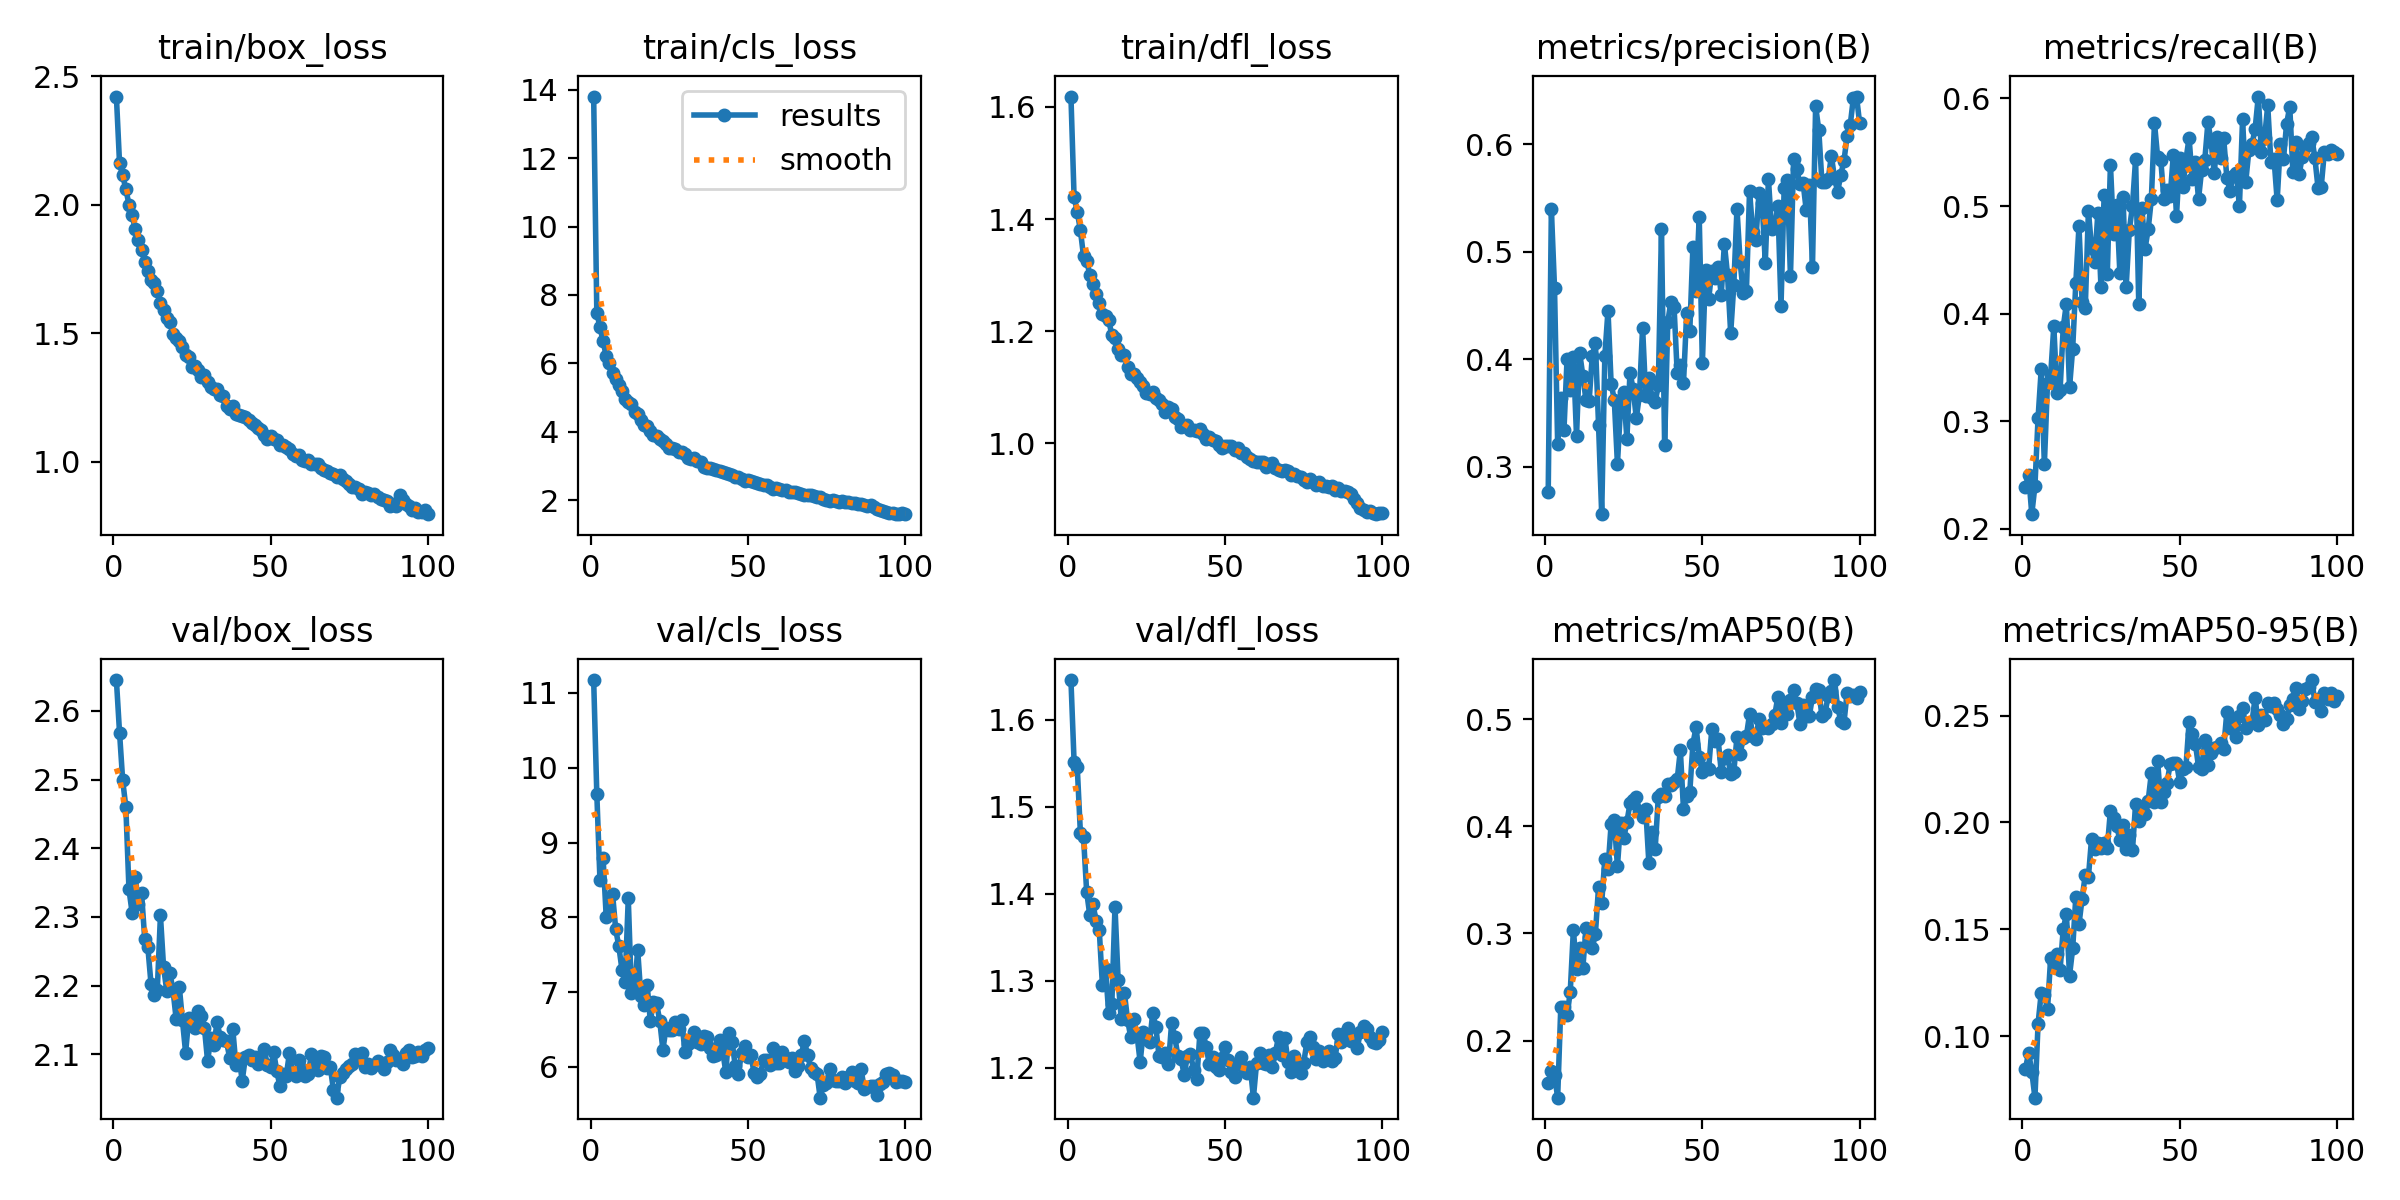

Values plotted in this chart, from the file beside it:
epoch, time, train/box_loss, train/cls_loss, train/dfl_loss, metrics/precision(B), metrics/recall(B), metrics/mAP50(B), metrics/mAP50-95(B), val/box_loss, val/cls_loss, val/dfl_loss, lr/pg0, lr/pg1, lr/pg2
1, 397.2, 2.42, 13.8, 1.618, 0.2768, 0.2394, 0.1601, 0.08486, 2.645, 11.17, 1.646, 0.0001584, 0.0001584, 0.0001584
2, 775.4, 2.161, 7.486, 1.439, 0.5395, 0.2502, 0.1721, 0.09241, 2.569, 9.649, 1.552, 0.0003139, 0.0003139, 0.0003139
3, 1152, 2.114, 7.051, 1.413, 0.4666, 0.2137, 0.1682, 0.08349, 2.499, 8.499, 1.546, 0.0004663, 0.0004663, 0.0004663
4, 1529, 2.06, 6.648, 1.38, 0.321, 0.2399, 0.1468, 0.07132, 2.46, 8.792, 1.47, 0.0004619, 0.0004619, 0.0004619
5, 1906, 2, 6.205, 1.334, 0.3638, 0.3032, 0.2316, 0.106, 2.34, 7.998, 1.465, 0.0004572, 0.0004572, 0.0004572
6, 2283, 1.959, 5.997, 1.326, 0.3342, 0.3483, 0.2312, 0.1203, 2.306, 8.05, 1.402, 0.0004524, 0.0004524, 0.0004524
7, 2659, 1.904, 5.729, 1.301, 0.4007, 0.26, 0.2236, 0.1196, 2.358, 8.318, 1.375, 0.0004477, 0.0004477, 0.0004477
8, 3036, 1.862, 5.554, 1.284, 0.3716, 0.336, 0.2454, 0.1127, 2.319, 7.842, 1.388, 0.000443, 0.000443, 0.000443
9, 3412, 1.825, 5.354, 1.266, 0.4024, 0.3427, 0.3034, 0.1367, 2.334, 7.612, 1.369, 0.0004383, 0.0004383, 0.0004383
10, 3789, 1.779, 5.196, 1.25, 0.3285, 0.3884, 0.2664, 0.1342, 2.268, 7.299, 1.359, 0.0004336, 0.0004336, 0.0004336
11, 4166, 1.741, 4.959, 1.231, 0.406, 0.3266, 0.2866, 0.1385, 2.256, 7.142, 1.295, 0.0004289, 0.0004289, 0.0004289
12, 4543, 1.709, 4.853, 1.227, 0.3849, 0.3292, 0.2677, 0.1312, 2.203, 8.253, 1.313, 0.0004242, 0.0004242, 0.0004242
13, 4919, 1.696, 4.816, 1.221, 0.3621, 0.3874, 0.3046, 0.1501, 2.187, 6.994, 1.263, 0.0004195, 0.0004195, 0.0004195
14, 5295, 1.663, 4.565, 1.193, 0.361, 0.4094, 0.2963, 0.157, 2.194, 7.064, 1.274, 0.0004147, 0.0004147, 0.0004147
15, 5672, 1.618, 4.503, 1.188, 0.4031, 0.3316, 0.2862, 0.1284, 2.302, 7.559, 1.385, 0.00041, 0.00041, 0.00041
16, 6048, 1.592, 4.331, 1.168, 0.4153, 0.3675, 0.2999, 0.1411, 2.227, 6.952, 1.301, 0.0004053, 0.0004053, 0.0004053
17, 6424, 1.561, 4.202, 1.158, 0.3389, 0.4289, 0.3434, 0.1653, 2.193, 6.823, 1.256, 0.0004006, 0.0004006, 0.0004006
18, 6801, 1.545, 4.179, 1.157, 0.2561, 0.4812, 0.3284, 0.1524, 2.219, 7.101, 1.286, 0.0003959, 0.0003959, 0.0003959
19, 7178, 1.499, 4.03, 1.137, 0.4035, 0.4108, 0.3698, 0.1645, 2.193, 6.614, 1.255, 0.0003912, 0.0003912, 0.0003912
20, 7554, 1.483, 3.909, 1.124, 0.4453, 0.4054, 0.3602, 0.1755, 2.151, 6.87, 1.236, 0.0003865, 0.0003865, 0.0003865
21, 7931, 1.469, 3.881, 1.124, 0.3775, 0.4956, 0.4021, 0.1745, 2.198, 6.851, 1.256, 0.0003818, 0.0003818, 0.0003818
22, 8308, 1.446, 3.799, 1.116, 0.3625, 0.4612, 0.4058, 0.1924, 2.149, 6.617, 1.238, 0.000377, 0.000377, 0.000377
23, 8685, 1.418, 3.722, 1.11, 0.3028, 0.4477, 0.3624, 0.1874, 2.102, 6.23, 1.207, 0.0003723, 0.0003723, 0.0003723
24, 9062, 1.407, 3.629, 1.103, 0.3559, 0.4938, 0.4034, 0.1905, 2.152, 6.516, 1.242, 0.0003676, 0.0003676, 0.0003676
25, 9438, 1.37, 3.528, 1.09, 0.3701, 0.4244, 0.3886, 0.188, 2.143, 6.487, 1.234, 0.0003629, 0.0003629, 0.0003629
26, 9816, 1.373, 3.529, 1.089, 0.3261, 0.5099, 0.4037, 0.1903, 2.139, 6.491, 1.23, 0.0003582, 0.0003582, 0.0003582
27, 10194, 1.357, 3.493, 1.092, 0.3877, 0.4366, 0.4212, 0.1881, 2.163, 6.599, 1.263, 0.0003535, 0.0003535, 0.0003535
28, 10571, 1.33, 3.398, 1.081, 0.3723, 0.5386, 0.4249, 0.2056, 2.155, 6.505, 1.247, 0.0003488, 0.0003488, 0.0003488
29, 10949, 1.337, 3.409, 1.078, 0.3456, 0.4742, 0.4272, 0.2022, 2.138, 6.623, 1.214, 0.0003441, 0.0003441, 0.0003441
30, 11325, 1.31, 3.348, 1.071, 0.3669, 0.5014, 0.4143, 0.1983, 2.089, 6.202, 1.213, 0.0003393, 0.0003393, 0.0003393
31, 11704, 1.292, 3.231, 1.056, 0.4296, 0.4375, 0.4087, 0.1918, 2.124, 6.305, 1.217, 0.0003346, 0.0003346, 0.0003346
32, 12081, 1.283, 3.213, 1.064, 0.3656, 0.5086, 0.416, 0.1988, 2.114, 6.363, 1.205, 0.0003299, 0.0003299, 0.0003299
33, 12460, 1.285, 3.218, 1.061, 0.3825, 0.4251, 0.3654, 0.1874, 2.147, 6.471, 1.251, 0.0003252, 0.0003252, 0.0003252
34, 12837, 1.259, 3.135, 1.047, 0.3645, 0.4775, 0.3949, 0.1941, 2.125, 6.332, 1.236, 0.0003205, 0.0003205, 0.0003205
35, 13214, 1.257, 3.117, 1.044, 0.3607, 0.5, 0.3789, 0.1869, 2.121, 6.309, 1.213, 0.0003158, 0.0003158, 0.0003158
36, 13592, 1.219, 2.958, 1.03, 0.3758, 0.5438, 0.4277, 0.2088, 2.119, 6.413, 1.21, 0.0003111, 0.0003111, 0.0003111
37, 13969, 1.206, 2.941, 1.032, 0.5208, 0.4095, 0.4299, 0.2007, 2.095, 6.4, 1.192, 0.0003064, 0.0003064, 0.0003064
38, 14348, 1.217, 2.925, 1.032, 0.3204, 0.4983, 0.4281, 0.2063, 2.137, 6.258, 1.214, 0.0003016, 0.0003016, 0.0003016
39, 14727, 1.187, 2.908, 1.024, 0.4346, 0.4604, 0.4398, 0.2038, 2.084, 6.141, 1.216, 0.0002969, 0.0002969, 0.0002969
40, 15104, 1.183, 2.873, 1.024, 0.4537, 0.4785, 0.4388, 0.2102, 2.094, 6.157, 1.198, 0.0002922, 0.0002922, 0.0002922
41, 15482, 1.178, 2.861, 1.022, 0.4489, 0.5062, 0.4409, 0.223, 2.062, 6.354, 1.187, 0.0002875, 0.0002875, 0.0002875
42, 15861, 1.175, 2.818, 1.025, 0.3875, 0.5774, 0.4438, 0.2097, 2.095, 6.214, 1.24, 0.0002828, 0.0002828, 0.0002828
43, 16240, 1.165, 2.778, 1.018, 0.3945, 0.5455, 0.4708, 0.2288, 2.099, 5.932, 1.241, 0.0002781, 0.0002781, 0.0002781
44, 16618, 1.151, 2.751, 1.008, 0.3778, 0.5428, 0.4158, 0.2095, 2.092, 6.458, 1.224, 0.0002734, 0.0002734, 0.0002734
45, 16997, 1.145, 2.734, 1.012, 0.4426, 0.5065, 0.4281, 0.2144, 2.096, 6.34, 1.204, 0.0002687, 0.0002687, 0.0002687
46, 17376, 1.132, 2.666, 1.007, 0.4262, 0.5153, 0.4319, 0.2185, 2.086, 6.013, 1.212, 0.0002639, 0.0002639, 0.0002639
47, 17758, 1.123, 2.667, 1.004, 0.5048, 0.5093, 0.4768, 0.2275, 2.092, 5.907, 1.201, 0.0002592, 0.0002592, 0.0002592
48, 18143, 1.106, 2.612, 0.9965, 0.4639, 0.5479, 0.4925, 0.2279, 2.107, 6.187, 1.197, 0.0002545, 0.0002545, 0.0002545
49, 18527, 1.089, 2.552, 0.9915, 0.5326, 0.4908, 0.4647, 0.228, 2.084, 6.283, 1.211, 0.0002498, 0.0002498, 0.0002498
50, 18908, 1.099, 2.579, 0.995, 0.3963, 0.5446, 0.4506, 0.219, 2.081, 6.139, 1.224, 0.0002451, 0.0002451, 0.0002451
51, 19286, 1.09, 2.549, 0.9956, 0.4832, 0.5174, 0.4539, 0.225, 2.103, 6.158, 1.21, 0.0002404, 0.0002404, 0.0002404
52, 19664, 1.087, 2.541, 0.9946, 0.4559, 0.543, 0.4537, 0.226, 2.075, 5.914, 1.196, 0.0002357, 0.0002357, 0.0002357
53, 20043, 1.068, 2.488, 0.9883, 0.482, 0.5634, 0.4906, 0.2468, 2.053, 5.867, 1.19, 0.000231, 0.000231, 0.000231
54, 20421, 1.067, 2.473, 0.9914, 0.4756, 0.5252, 0.4797, 0.2416, 2.071, 5.902, 1.206, 0.0002262, 0.0002262, 0.0002262
55, 20799, 1.058, 2.452, 0.9838, 0.4856, 0.5406, 0.4813, 0.2369, 2.069, 6.099, 1.213, 0.0002215, 0.0002215, 0.0002215
56, 21177, 1.052, 2.452, 0.9835, 0.4601, 0.5066, 0.4508, 0.226, 2.102, 6.091, 1.199, 0.0002168, 0.0002168, 0.0002168
57, 21556, 1.033, 2.379, 0.9759, 0.5075, 0.534, 0.4634, 0.2252, 2.073, 6.032, 1.194, 0.0002121, 0.0002121, 0.0002121
58, 21935, 1.023, 2.332, 0.9717, 0.4784, 0.5431, 0.4662, 0.2384, 2.069, 6.259, 1.201, 0.0002074, 0.0002074, 0.0002074
59, 22314, 1.026, 2.36, 0.9692, 0.4243, 0.578, 0.4484, 0.2269, 2.092, 6.048, 1.166, 0.0002027, 0.0002027, 0.0002027
60, 22692, 1.009, 2.316, 0.9677, 0.4694, 0.5598, 0.451, 0.2326, 2.079, 6.055, 1.205, 0.000198, 0.000198, 0.000198
... 40 more rows
